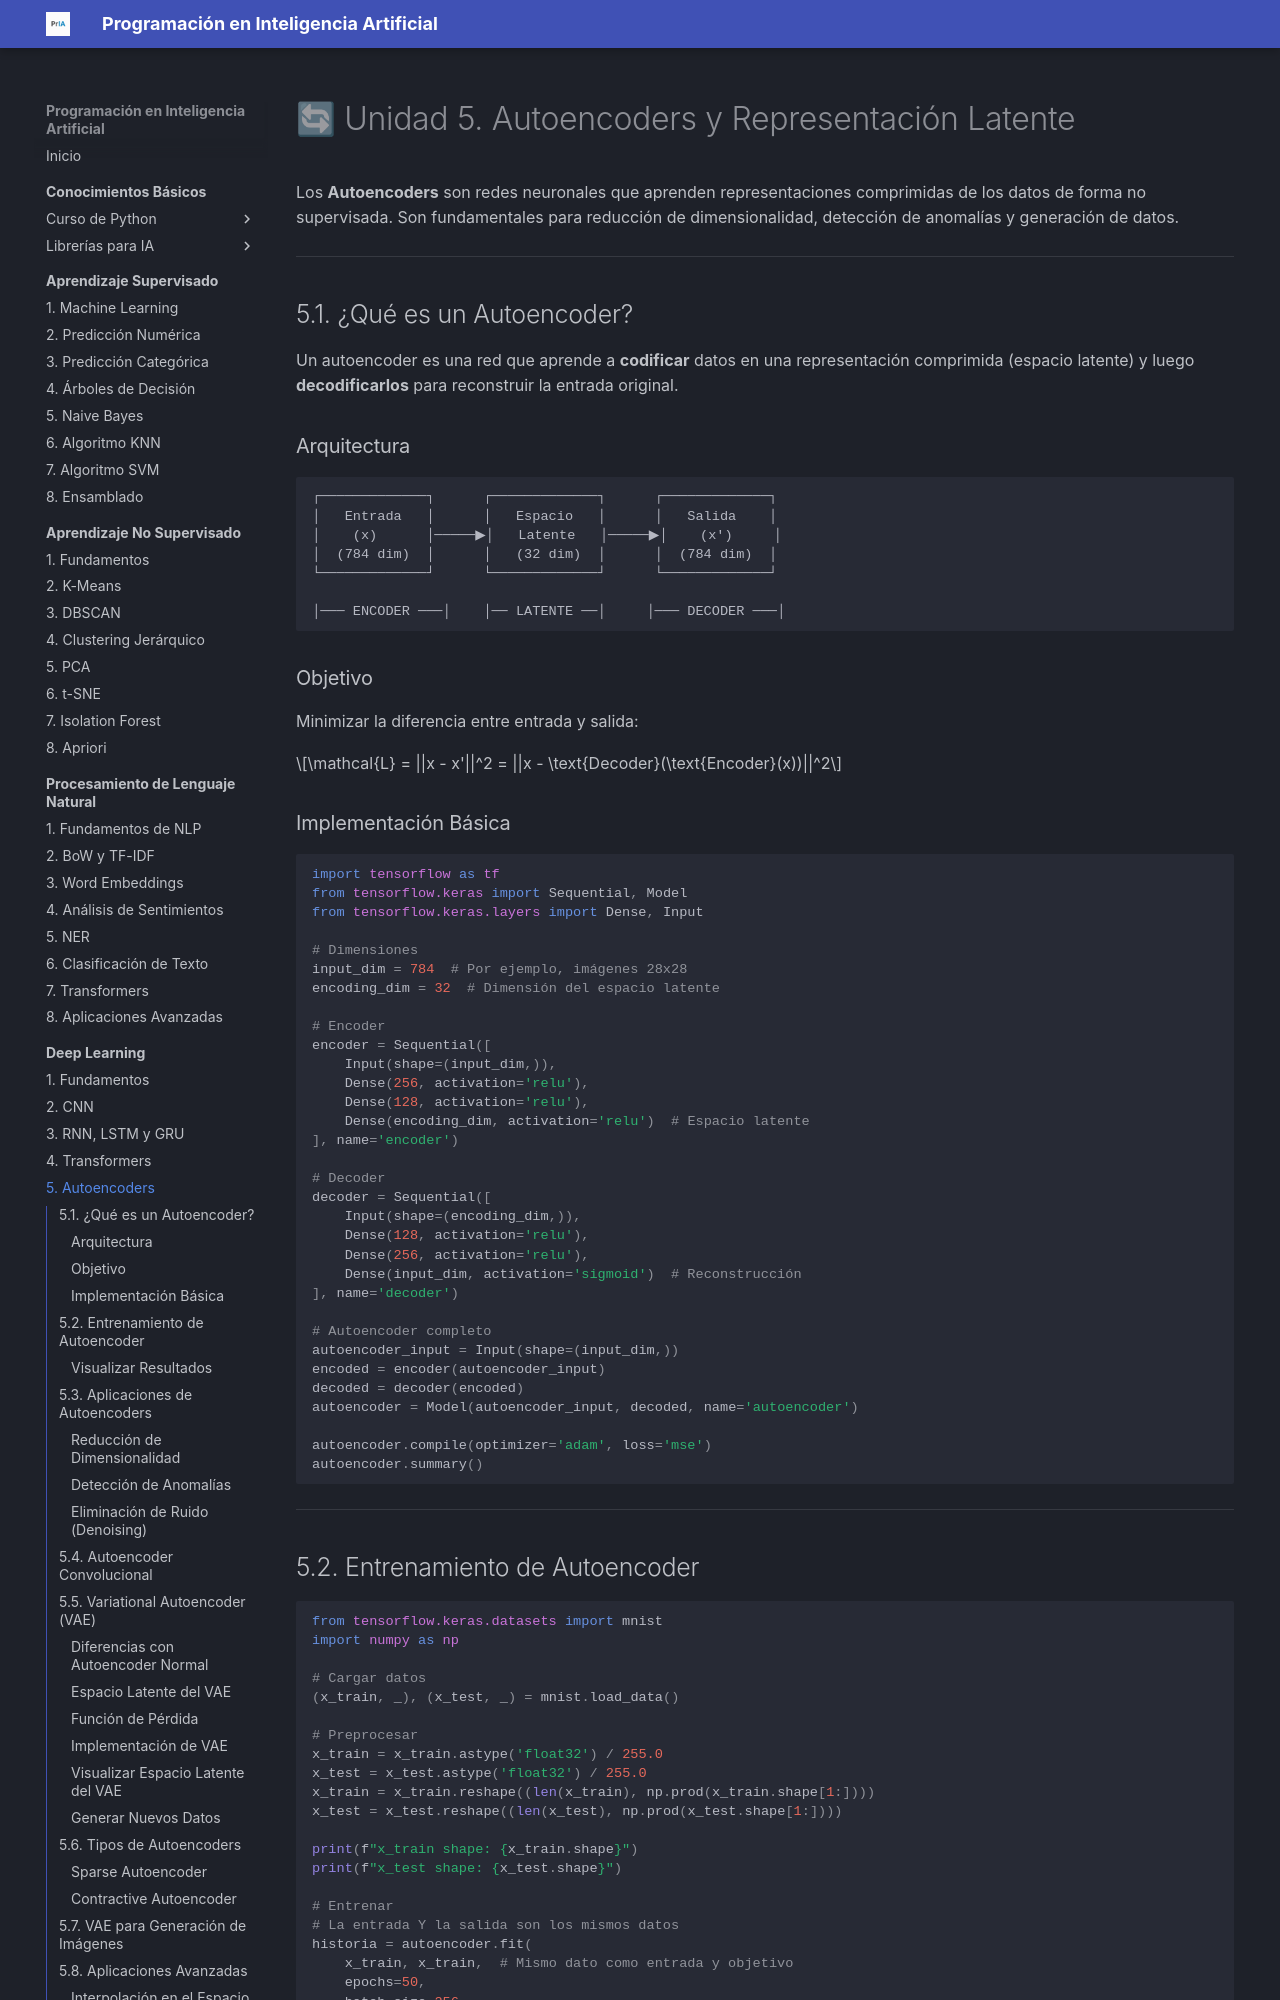

repository: fmgarcia/programacionIA.github.io · page: deep-learning/05-autoencoders/index.html · generator: mkdocs

# 🔄 Unidad 5. Autoencoders y Representación Latente

Los **Autoencoders** son redes neuronales que aprenden representaciones comprimidas de los datos de forma no supervisada. Son fundamentales para reducción de dimensionalidad, detección de anomalías y generación de datos.

---

## 5.1. ¿Qué es un Autoencoder?

Un autoencoder es una red que aprende a **codificar** datos en una representación comprimida (espacio latente) y luego **decodificarlos** para reconstruir la entrada original.

### Arquitectura

```
┌─────────────┐      ┌─────────────┐      ┌─────────────┐
│   Entrada   │      │   Espacio   │      │   Salida    │
│    (x)      │─────▶│   Latente   │─────▶│    (x')     │
│  (784 dim)  │      │   (32 dim)  │      │  (784 dim)  │
└─────────────┘      └─────────────┘      └─────────────┘
                     
│─── ENCODER ───│    │── LATENTE ──│     │─── DECODER ───│
```

### Objetivo

Minimizar la diferencia entre entrada y salida:

$$\mathcal{L} = ||x - x'||^2 = ||x - \text{Decoder}(\text{Encoder}(x))||^2$$

### Implementación Básica

```python
import tensorflow as tf
from tensorflow.keras import Sequential, Model
from tensorflow.keras.layers import Dense, Input

# Dimensiones
input_dim = 784  # Por ejemplo, imágenes 28x28
encoding_dim = 32  # Dimensión del espacio latente

# Encoder
encoder = Sequential([
    Input(shape=(input_dim,)),
    Dense(256, activation='relu'),
    Dense(128, activation='relu'),
    Dense(encoding_dim, activation='relu')  # Espacio latente
], name='encoder')

# Decoder
decoder = Sequential([
    Input(shape=(encoding_dim,)),
    Dense(128, activation='relu'),
    Dense(256, activation='relu'),
    Dense(input_dim, activation='sigmoid')  # Reconstrucción
], name='decoder')

# Autoencoder completo
autoencoder_input = Input(shape=(input_dim,))
encoded = encoder(autoencoder_input)
decoded = decoder(encoded)
autoencoder = Model(autoencoder_input, decoded, name='autoencoder')

autoencoder.compile(optimizer='adam', loss='mse')
autoencoder.summary()
```

---

## 5.2. Entrenamiento de Autoencoder

```python
from tensorflow.keras.datasets import mnist
import numpy as np

# Cargar datos
(x_train, _), (x_test, _) = mnist.load_data()

# Preprocesar
x_train = x_train.astype('float32') / 255.0
x_test = x_test.astype('float32') / 255.0
x_train = x_train.reshape((len(x_train), np.prod(x_train.shape[1:])))
x_test = x_test.reshape((len(x_test), np.prod(x_test.shape[1:])))

print(f"x_train shape: {x_train.shape}")
print(f"x_test shape: {x_test.shape}")

# Entrenar
# La entrada Y la salida son los mismos datos
historia = autoencoder.fit(
    x_train, x_train,  # Mismo dato como entrada y objetivo
    epochs=50,
    batch_size=256,
    shuffle=True,
    validation_data=(x_test, x_test)
)
```
